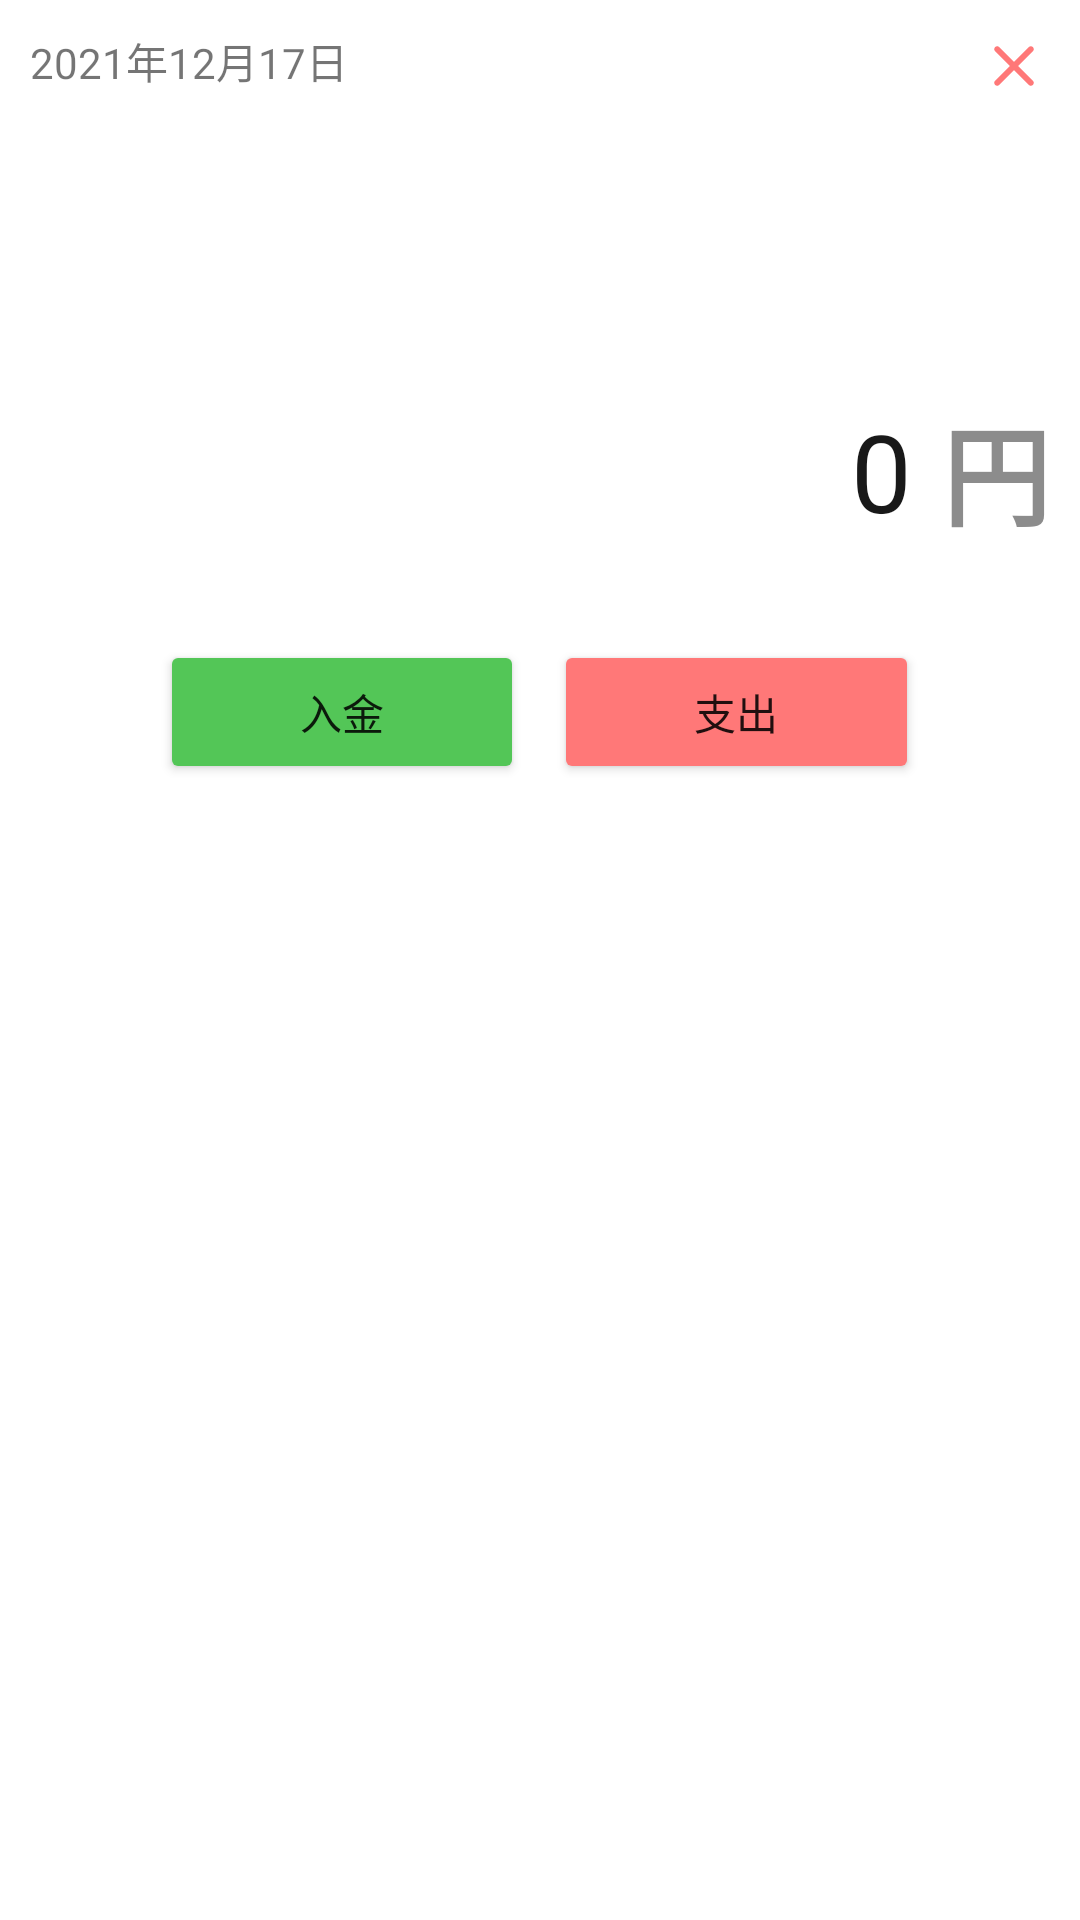

Android layout source for this screen:
<!-- AndroidManifest.xml: application theme Theme.Kaji_pocket -->
<!-- res/layout/activity_add.xml -->
<?xml version="1.0" encoding="utf-8"?>
<androidx.constraintlayout.widget.ConstraintLayout xmlns:android="http://schemas.android.com/apk/res/android"
    xmlns:app="http://schemas.android.com/apk/res-auto"
    xmlns:tools="http://schemas.android.com/tools"
    android:layout_width="match_parent"
    android:layout_height="match_parent"
    android:padding="10dp">

    <TextView
        android:id="@+id/todayTextView"
        android:layout_width="wrap_content"
        android:layout_height="wrap_content"
        android:text="2021年12月17日"
        app:layout_constraintStart_toStartOf="parent"
        app:layout_constraintTop_toTopOf="parent" />

    <TextView
        android:id="@+id/moneyTitle"
        android:layout_width="wrap_content"
        android:layout_height="wrap_content"
        android:text="円"
        android:textColor="@color/gray"
        android:textSize="36sp"
        android:textStyle="bold"
        android:layout_marginTop="100dp"
        app:layout_constraintEnd_toEndOf="parent"
        app:layout_constraintTop_toBottomOf="@+id/todayTextView" />

    <EditText
        android:id="@+id/moneyValue"
        android:layout_width="0dp"
        android:layout_height="0dp"
        android:maxLines="1"
        android:paddingRight="10dp"
        android:text="0"
        android:textSize="36sp"
        android:background="@null"
        android:textColor="@color/lifeBlack"
        android:textAlignment="viewEnd"
        app:layout_constraintBottom_toBottomOf="@+id/moneyTitle"
        app:layout_constraintEnd_toStartOf="@+id/moneyTitle"
        app:layout_constraintStart_toStartOf="parent"
        app:layout_constraintTop_toTopOf="@+id/moneyTitle" />

    <ImageButton
        android:id="@+id/closeButton"
        android:layout_width="wrap_content"
        android:layout_height="wrap_content"
        android:src="@drawable/ic_close"
        app:tint="@color/red"
        android:background="@null"
        app:layout_constraintEnd_toEndOf="parent"
        app:layout_constraintTop_toTopOf="parent" />

    <LinearLayout
        android:layout_width="match_parent"
        android:layout_height="wrap_content"
        android:orientation="horizontal"
        android:weightSum="4"
        app:layout_constraintTop_toBottomOf="@+id/moneyValue"
        android:padding="10dp"
        android:layout_marginTop="20dp"
        tools:layout_editor_absoluteX="10dp">

        <View
            android:layout_width="0dp"
            android:layout_height="0dp"
            android:layout_weight="1"/>

        <Button
            android:id="@+id/submitIncomeButton"
            android:layout_width="wrap_content"
            android:layout_height="wrap_content"
            android:layout_weight="1"
            android:layout_marginRight="5dp"
            android:backgroundTint="@color/green"
            android:text="入金" />

        <Button
            android:id="@+id/submitExpenditureButton"
            android:layout_width="wrap_content"
            android:layout_height="wrap_content"
            android:layout_weight="1"
            android:layout_marginLeft="5dp"
            android:backgroundTint="@color/red"
            android:text="支出" />

        <View
            android:layout_width="0dp"
            android:layout_height="0dp"
            android:layout_weight="1"/>
    </LinearLayout>



</androidx.constraintlayout.widget.ConstraintLayout>
<!-- resources referenced by this layout -->
<resources>
  <color name="gray">#8C8C8C</color>
  <color name="green">#53C657</color>
  <color name="lifeBlack">#191919</color>
  <color name="red">#FF7878</color>
  <!-- drawable ic_close (drawable) -->
  <vector xmlns:android="http://schemas.android.com/apk/res/android"
      android:width="24dp"
      android:height="24dp"
      android:viewportWidth="24"
      android:viewportHeight="24"
      android:tint="#929292">
      <path
          android:fillColor="@android:color/white"
          android:pathData="M18.3,5.71c-0.39,-0.39 -1.02,-0.39 -1.41,0L12,10.59 7.11,5.7c-0.39,-0.39 -1.02,-0.39 -1.41,0 -0.39,0.39 -0.39,1.02 0,1.41L10.59,12 5.7,16.89c-0.39,0.39 -0.39,1.02 0,1.41 0.39,0.39 1.02,0.39 1.41,0L12,13.41l4.89,4.89c0.39,0.39 1.02,0.39 1.41,0 0.39,-0.39 0.39,-1.02 0,-1.41L13.41,12l4.89,-4.89c0.38,-0.38 0.38,-1.02 0,-1.4z"/>
  </vector>
  <style name="Theme.Kaji_pocket" parent="Theme.MaterialComponents.DayNight.DarkActionBar">
          
          <item name="colorPrimary">@color/gray</item>
          <item name="colorPrimaryVariant">@color/gray</item>
          <item name="colorOnPrimary">@color/white</item>
          
          <item name="colorSecondary">@color/teal_200</item>
          <item name="colorSecondaryVariant">@color/teal_700</item>
          <item name="colorOnSecondary">@color/black</item>
          
          <item name="android:statusBarColor" tools:targetApi="l">?attr/colorPrimaryVariant</item>
          
      </style>
  <color name="white">#FFFFFFFF</color>
  <color name="teal_200">#FF03DAC5</color>
  <color name="teal_700">#FF018786</color>
  <color name="black">#FF000000</color>
</resources>
